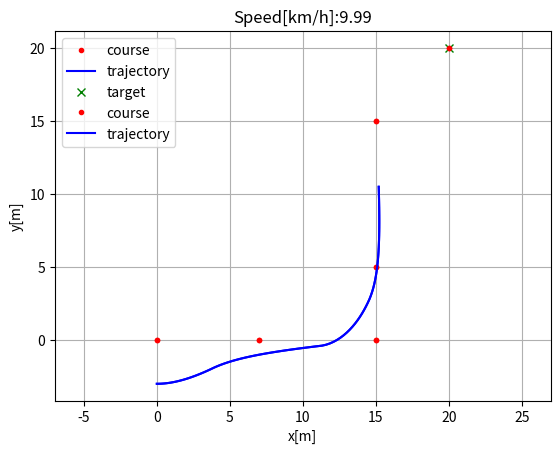
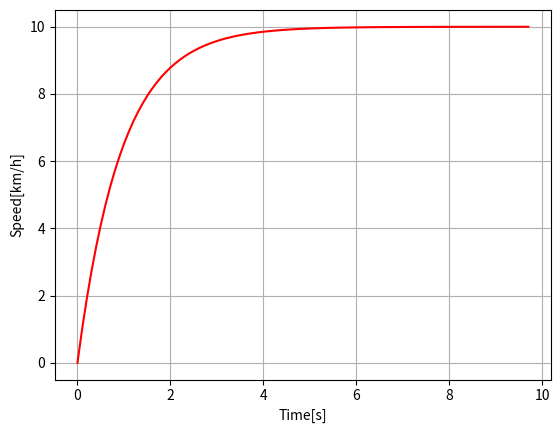

Here is the Python script that generated these plots, in order:
"""

Path tracking simulation with pure pursuit steering control and PID speed control.

[redacted]

"""
import numpy as np
import math
import matplotlib.pyplot as plt

k = 0.1  # look forward gain
Lfc = 3.5  # look-ahead distance
Kp = 1.0  # speed propotional gain
dt = 0.1  # [s]
L = 2.9  # [m] wheel base of vehicle


show_animation = True


class State:

    def __init__(self, x=0.0, y=0.0, yaw=0.0, v=0.0):
        self.x = x
        self.y = y
        self.yaw = yaw
        self.v = v


def update(state, a, delta):

    state.x = state.x + state.v * math.cos(state.yaw) * dt
    state.y = state.y + state.v * math.sin(state.yaw) * dt
    state.yaw = state.yaw + state.v / L * math.tan(delta) * dt
    state.v = state.v + a * dt

    return state


def PIDControl(target, current):
    a = Kp * (target - current)

    return a


def pure_pursuit_control(state, cx, cy, pind):

    ind = calc_target_index(state, cx, cy)

    if pind >= ind:
        ind = pind

    if ind < len(cx):
        tx = cx[ind]
        ty = cy[ind]
    else:
        tx = cx[-1]
        ty = cy[-1]
        ind = len(cx) - 1

    alpha = math.atan2(ty - state.y, tx - state.x) - state.yaw

    if state.v < 0:  # back
        alpha = math.pi - alpha

    Lf = k * state.v + Lfc

    delta = math.atan2(2.0 * L * math.sin(alpha) / Lf, 1.0)

    return delta, ind


def calc_target_index(state, cx, cy):

    # search nearest point index
    dx = [state.x - icx for icx in cx]
    dy = [state.y - icy for icy in cy]
    d = [abs(math.sqrt(idx ** 2 + idy ** 2)) for (idx, idy) in zip(dx, dy)]
    ind = d.index(min(d))
    L = 0.0

    Lf = k * state.v + Lfc

    # search look ahead target point index
    while Lf > L and (ind + 1) < len(cx):
        dx = cx[ind + 1] - cx[ind]
        dy = cy[ind + 1] - cy[ind]
        L += math.sqrt(dx ** 2 + dy ** 2)
        ind += 1

    return ind


def main():
    #  target course
    cx = [0, 7, 15, 15, 15, 20]
    cy = [0, 0, 0, 5, 15, 20]

    target_speed = 10.0 / 3.6  # [m/s]

    T = 100.0  # max simulation time

    # initial state
    state = State(x=-0.0, y=-3.0, yaw=0.0, v=0.0)

    lastIndex = len(cx) - 1
    time = 0.0
    x = [state.x]
    y = [state.y]
    yaw = [state.yaw]
    v = [state.v]
    t = [0.0]
    target_ind = calc_target_index(state, cx, cy)

    while T >= time and lastIndex > target_ind:
        ai = PIDControl(target_speed, state.v)
        di, target_ind = pure_pursuit_control(state, cx, cy, target_ind)
        state = update(state, ai, di)

        time = time + dt

        x.append(state.x)
        y.append(state.y)
        yaw.append(state.yaw)
        v.append(state.v)
        t.append(time)

        if show_animation:
            plt.cla()
            plt.plot(cx, cy, ".r", label="course")
            plt.plot(x, y, "-b", label="trajectory")
            plt.plot(cx[target_ind], cy[target_ind], "xg", label="target")
            plt.axis("equal")
            plt.grid(True)
            plt.title("Speed[km/h]:" + str(state.v * 3.6)[:4])
            plt.pause(0.001)

    # Test
    assert lastIndex >= target_ind, "Cannot goal"

    if show_animation:
        plt.plot(cx, cy, ".r", label="course")
        plt.plot(x, y, "-b", label="trajectory")
        plt.legend()
        plt.xlabel("x[m]")
        plt.ylabel("y[m]")
        plt.axis("equal")
        plt.grid(True)

        flg, ax = plt.subplots(1)
        plt.plot(t, [iv * 3.6 for iv in v], "-r")
        plt.xlabel("Time[s]")
        plt.ylabel("Speed[km/h]")
        plt.grid(True)
        plt.show()


if __name__ == '__main__':
    print("Pure pursuit path tracking simulation start")
    main()
